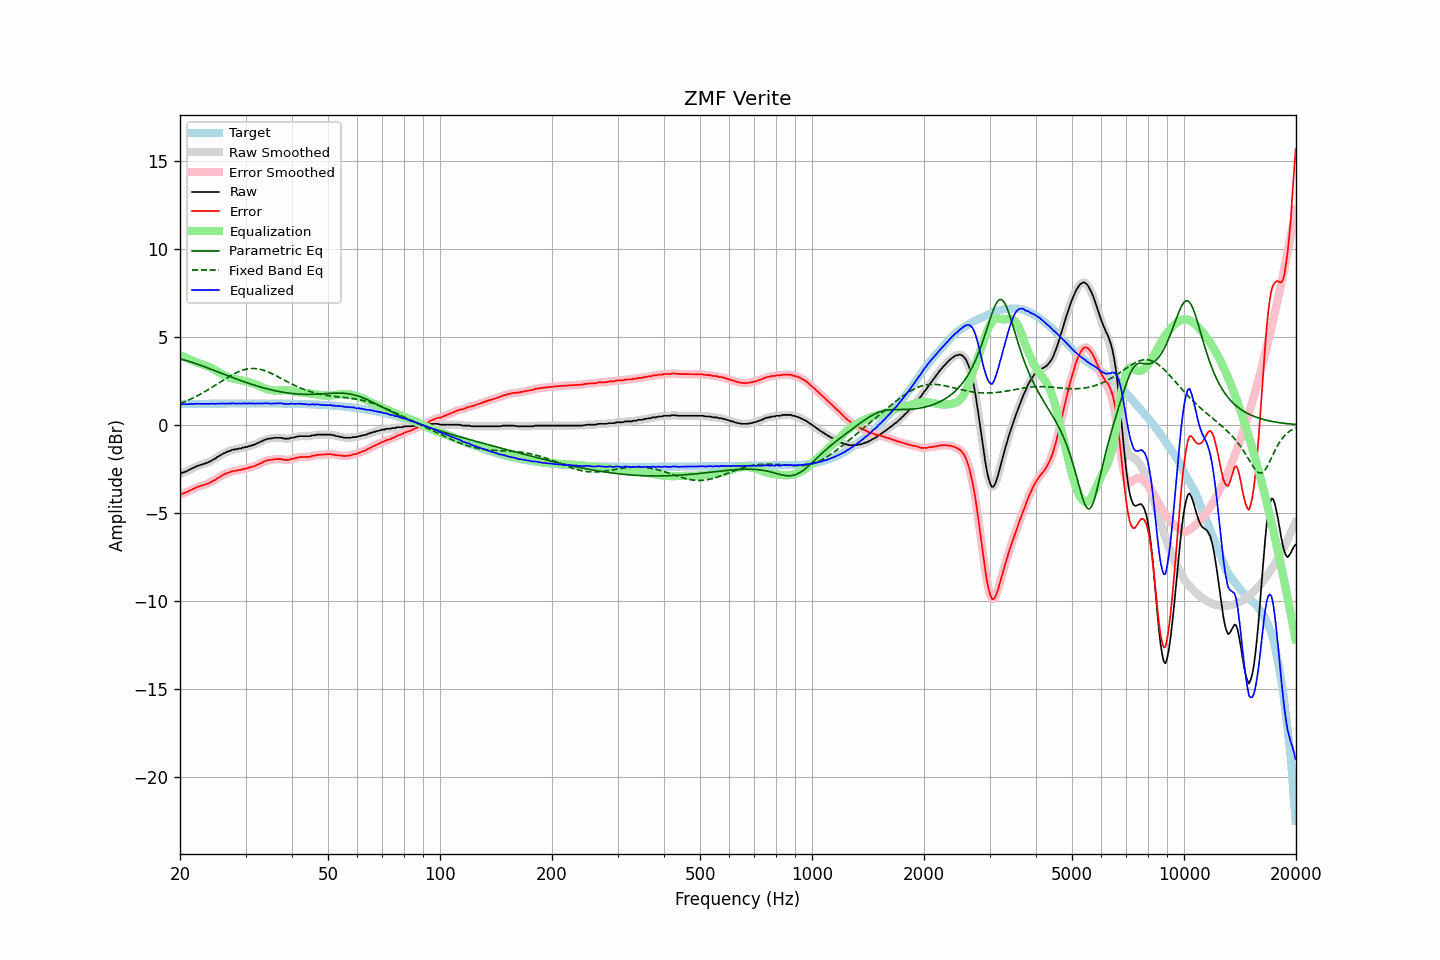

Data behind this chart, as committed beside it:
frequency, raw, error, smoothed, error_smoothed, equalization, parametric_eq, fixed_band_eq, equalized_raw, equalized_smoothed, target
20.00, -2.77, -3.95, -2.77, -3.95, 3.97, 3.76, 1.21, 1.20, 1.20, 1.18
20.20, -2.74, -3.92, -2.74, -3.93, 3.93, 3.74, 1.25, 1.19, 1.19, 1.19
20.40, -2.71, -3.90, -2.71, -3.90, 3.89, 3.71, 1.29, 1.18, 1.18, 1.19
20.61, -2.67, -3.86, -2.67, -3.86, 3.85, 3.69, 1.32, 1.18, 1.18, 1.19
20.81, -2.64, -3.83, -2.63, -3.82, 3.81, 3.66, 1.36, 1.17, 1.18, 1.19
21.02, -2.59, -3.78, -2.59, -3.78, 3.77, 3.63, 1.40, 1.18, 1.18, 1.19
21.23, -2.54, -3.73, -2.54, -3.73, 3.73, 3.60, 1.44, 1.19, 1.19, 1.19
21.44, -2.50, -3.69, -2.50, -3.69, 3.69, 3.57, 1.49, 1.19, 1.19, 1.19
21.66, -2.45, -3.64, -2.45, -3.65, 3.65, 3.54, 1.53, 1.20, 1.20, 1.19
21.87, -2.42, -3.61, -2.41, -3.60, 3.61, 3.51, 1.57, 1.19, 1.20, 1.19
22.09, -2.36, -3.55, -2.37, -3.56, 3.57, 3.48, 1.62, 1.21, 1.20, 1.20
22.31, -2.33, -3.53, -2.33, -3.53, 3.53, 3.45, 1.67, 1.20, 1.20, 1.20
22.54, -2.30, -3.50, -2.30, -3.49, 3.50, 3.42, 1.72, 1.20, 1.20, 1.20
22.76, -2.27, -3.47, -2.27, -3.47, 3.47, 3.38, 1.77, 1.20, 1.20, 1.20
22.99, -2.24, -3.44, -2.24, -3.44, 3.44, 3.35, 1.82, 1.20, 1.20, 1.20
23.22, -2.21, -3.41, -2.21, -3.41, 3.41, 3.32, 1.87, 1.20, 1.20, 1.20
23.45, -2.18, -3.38, -2.18, -3.38, 3.38, 3.28, 1.92, 1.20, 1.20, 1.20
23.69, -2.14, -3.34, -2.14, -3.35, 3.34, 3.25, 1.98, 1.20, 1.20, 1.20
23.92, -2.11, -3.31, -2.10, -3.31, 3.30, 3.21, 2.03, 1.19, 1.20, 1.20
24.16, -2.06, -3.26, -2.06, -3.26, 3.26, 3.18, 2.09, 1.20, 1.20, 1.20
24.40, -2.01, -3.21, -2.01, -3.22, 3.21, 3.14, 2.14, 1.20, 1.20, 1.21
24.65, -1.95, -3.16, -1.96, -3.16, 3.16, 3.11, 2.20, 1.21, 1.20, 1.21
24.89, -1.92, -3.13, -1.90, -3.11, 3.11, 3.07, 2.26, 1.19, 1.21, 1.21
25.14, -1.84, -3.05, -1.85, -3.05, 3.05, 3.03, 2.32, 1.21, 1.21, 1.21
25.39, -1.79, -3.00, -1.79, -3.00, 3.00, 3.00, 2.38, 1.21, 1.21, 1.21
25.65, -1.73, -2.94, -1.73, -2.94, 2.94, 2.96, 2.44, 1.21, 1.22, 1.21
25.91, -1.68, -2.89, -1.68, -2.89, 2.89, 2.93, 2.49, 1.21, 1.21, 1.21
26.16, -1.62, -2.83, -1.63, -2.84, 2.84, 2.89, 2.55, 1.22, 1.21, 1.21
26.43, -1.59, -2.80, -1.58, -2.79, 2.80, 2.86, 2.61, 1.21, 1.22, 1.21
26.69, -1.54, -2.75, -1.54, -2.76, 2.75, 2.82, 2.67, 1.22, 1.21, 1.21
26.96, -1.50, -2.71, -1.51, -2.72, 2.72, 2.79, 2.72, 1.22, 1.21, 1.21
27.23, -1.48, -2.69, -1.47, -2.68, 2.69, 2.75, 2.78, 1.21, 1.22, 1.21
27.50, -1.43, -2.64, -1.44, -2.65, 2.66, 2.72, 2.83, 1.23, 1.22, 1.22
27.77, -1.41, -2.63, -1.41, -2.63, 2.63, 2.68, 2.88, 1.22, 1.22, 1.22
28.05, -1.39, -2.61, -1.39, -2.61, 2.61, 2.65, 2.93, 1.22, 1.22, 1.22
28.33, -1.39, -2.61, -1.37, -2.59, 2.59, 2.61, 2.97, 1.20, 1.22, 1.22
28.62, -1.35, -2.57, -1.36, -2.58, 2.57, 2.58, 3.01, 1.22, 1.21, 1.22
28.90, -1.34, -2.56, -1.34, -2.56, 2.56, 2.55, 3.05, 1.22, 1.21, 1.22
29.19, -1.34, -2.56, -1.32, -2.54, 2.54, 2.51, 3.09, 1.20, 1.22, 1.22
29.48, -1.29, -2.51, -1.30, -2.52, 2.52, 2.48, 3.12, 1.23, 1.22, 1.22
29.78, -1.29, -2.51, -1.28, -2.50, 2.50, 2.45, 3.14, 1.21, 1.22, 1.22
30.08, -1.25, -2.47, -1.26, -2.48, 2.48, 2.42, 3.17, 1.23, 1.22, 1.22
30.38, -1.25, -2.47, -1.24, -2.46, 2.46, 2.39, 3.18, 1.21, 1.22, 1.22
30.68, -1.20, -2.42, -1.21, -2.43, 2.43, 2.36, 3.20, 1.23, 1.22, 1.22
30.99, -1.19, -2.41, -1.18, -2.40, 2.41, 2.33, 3.21, 1.22, 1.22, 1.22
31.30, -1.15, -2.37, -1.16, -2.38, 2.37, 2.30, 3.21, 1.23, 1.22, 1.22
31.61, -1.13, -2.35, -1.13, -2.35, 2.34, 2.27, 3.21, 1.21, 1.21, 1.22
31.93, -1.10, -2.32, -1.09, -2.31, 2.31, 2.24, 3.20, 1.21, 1.22, 1.22
32.24, -1.04, -2.26, -1.05, -2.27, 2.27, 2.21, 3.19, 1.23, 1.22, 1.22
32.57, -1.01, -2.23, -1.01, -2.23, 2.22, 2.18, 3.18, 1.21, 1.22, 1.22
32.89, -0.96, -2.18, -0.96, -2.18, 2.18, 2.16, 3.16, 1.22, 1.22, 1.22
33.22, -0.93, -2.15, -0.92, -2.14, 2.14, 2.13, 3.13, 1.21, 1.22, 1.22
33.55, -0.87, -2.09, -0.88, -2.10, 2.10, 2.11, 3.11, 1.23, 1.23, 1.22
33.89, -0.84, -2.06, -0.84, -2.06, 2.07, 2.08, 3.08, 1.23, 1.23, 1.22
34.23, -0.81, -2.03, -0.81, -2.03, 2.04, 2.06, 3.04, 1.23, 1.23, 1.22
34.57, -0.78, -2.00, -0.79, -2.01, 2.01, 2.03, 3.00, 1.23, 1.22, 1.22
34.92, -0.78, -2.00, -0.77, -1.99, 1.99, 2.01, 2.96, 1.21, 1.22, 1.22
35.27, -0.76, -1.98, -0.76, -1.98, 1.97, 1.99, 2.92, 1.21, 1.21, 1.22
35.62, -0.75, -1.97, -0.75, -1.96, 1.96, 1.97, 2.88, 1.21, 1.21, 1.22
35.97, -0.73, -1.95, -0.73, -1.95, 1.95, 1.95, 2.83, 1.22, 1.22, 1.22
... 635 more rows
